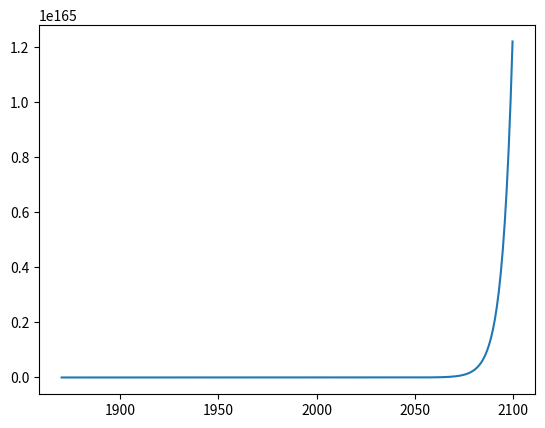

The script that saved this image:
#!/usr/bin/env python3

# Import libraries
import numpy as np
import matplotlib.pyplot as plt
import pandas as pd

# Read in data
c0 = 288
year = np.arange(1870,2101,1)
y = 4.05*(10**-13)*np.exp(0.1946*(year))
plt.plot(year,y)
plt.show()
# Calculate forcing
# Q = 5.35*np.log(df['co2']/c0)

def transient_temp(lambdaR, dz, forcing):
    '''
    This function calculates transient temperature change given lambaR, dz, 
    and an array of radiative forcing.
    '''

    time = (year-1870)*(365*60*60*24) # Time array in sec
    # Define constants
    cw = 4218 # Ocean heat capacity
    rho = 1000 # Ocean density
    ce = cw*rho*dz
    tao = lambdaR*ce
    midpoint_sum = 0
    T_list = []

    # Calculate T' for each t using midpoint method
    for i in range(0,len(forcing)-1):
        midpoint = ((forcing[i] + forcing[i+1])/(ce*2))
        midpoint_sum += np.exp((time[i]+0.5*365*60*60*24)/tao)*midpoint*365*60*60*24
        T = np.exp(-(time[i+1])/tao)*(midpoint_sum)
        T_list.append(T)

    # Return T' for all t
    return T_list 
